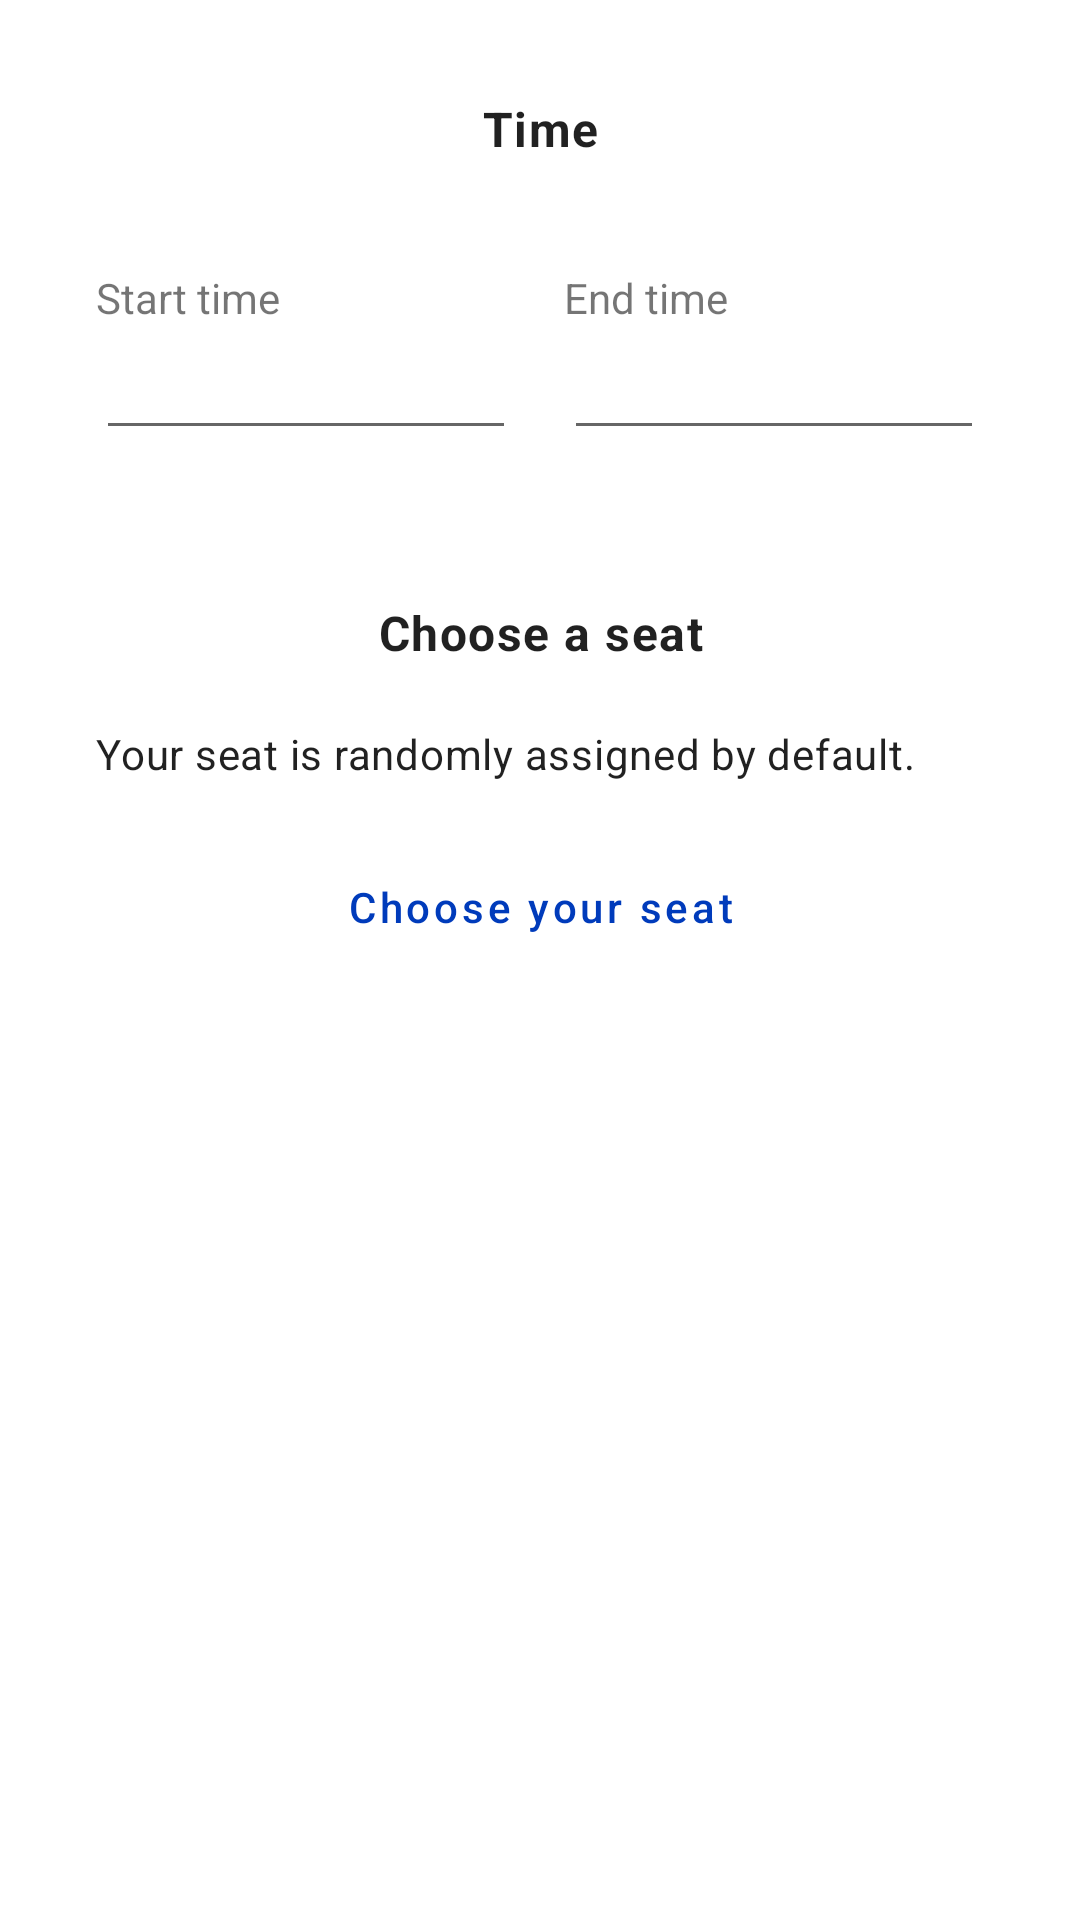

This screen was rendered from an Android layout file. Write that file and the resources it references.
<!-- AndroidManifest.xml: application theme Theme.ASeatDemo -->
<!-- res/layout/tab_book_layout.xml -->
<?xml version="1.0" encoding="utf-8"?>

<androidx.constraintlayout.widget.ConstraintLayout xmlns:android="http://schemas.android.com/apk/res/android"
    xmlns:app="http://schemas.android.com/apk/res-auto"
    android:layout_width="match_parent"
    android:layout_height="match_parent"
    android:padding="32dp">

    <TextView
        android:id="@+id/label_time"
        style="@style/App.MaterialBody1"
        android:layout_width="match_parent"
        android:layout_height="wrap_content"
        android:text="Time"
        android:textAlignment="center"
        android:textSize="16sp"
        android:textStyle="bold"
        app:layout_constraintTop_toTopOf="parent" />

    <LinearLayout
        android:id="@+id/time_layout"
        android:layout_width="match_parent"
        android:layout_height="wrap_content"
        android:layout_marginTop="20dp"
        android:orientation="vertical"
        app:layout_constraintTop_toBottomOf="@id/label_time">

        <LinearLayout
            android:layout_width="match_parent"
            android:layout_height="wrap_content"
            android:layout_marginTop="16dp"
            android:orientation="horizontal">

            <TextView
                android:layout_width="0dp"
                android:layout_height="wrap_content"
                android:layout_marginEnd="8dp"
                android:layout_weight="0.5"
                android:text="Start time" />


            <TextView
                android:layout_width="0dp"
                android:layout_height="wrap_content"
                android:layout_marginStart="8dp"
                android:layout_weight="0.5"
                android:text="End time" />
        </LinearLayout>

        <LinearLayout
            android:layout_width="match_parent"
            android:layout_height="wrap_content"
            android:orientation="horizontal">

            <EditText
                android:id="@+id/time_picker_start"
                android:layout_width="0dp"
                android:layout_height="wrap_content"
                android:clickable="false"
                android:layout_marginEnd="8dp"
                android:layout_weight="0.5"
                android:inputType="time" />

            <EditText
                android:id="@+id/time_picker_end"
                android:layout_width="0dp"
                android:layout_height="wrap_content"
                android:layout_marginStart="8dp"
                android:layout_weight="0.5"
                android:inputType="time" />
        </LinearLayout>
    </LinearLayout>

    <TextView
        android:id="@+id/seat_label"
        style="@style/App.MaterialBody1"
        android:layout_width="match_parent"
        android:layout_height="wrap_content"
        android:layout_marginTop="50dp"
        android:text="Choose a seat"
        app:layout_constraintTop_toBottomOf="@id/time_layout" />

    <TextView
        android:id="@+id/seat_value"
        style="@style/App.MaterialBody2"
        android:layout_width="match_parent"
        android:layout_height="wrap_content"
        android:layout_marginTop="20dp"
        android:text="Your seat is randomly assigned by default."
        app:layout_constraintTop_toBottomOf="@id/seat_label" />

    <Button
        android:id="@+id/button_choose_seat"
        style="@style/App.BlueBorderedButton"
        android:layout_width="match_parent"
        android:layout_height="wrap_content"
        android:layout_marginTop="16dp"
        android:text="Choose your seat"
        app:layout_constraintTop_toBottomOf="@id/seat_value" />

    <Button
        android:id="@+id/button_save_seat"
        android:layout_width="match_parent"
        android:layout_height="wrap_content"
        android:text="Save the seat"
        style="@style/App.BasicButton"
        app:layout_constraintBottom_toBottomOf="parent" />
</androidx.constraintlayout.widget.ConstraintLayout>
<!-- resources referenced by this layout -->
<resources>
  <style name="App.BasicButton" parent="Widget.MaterialComponents.Button">
          <item name="android:paddingVertical">16dp</item>
          <item name="textAllCaps">false</item>
      </style>
  <style name="App.BlueBorderedButton" parent="Widget.MaterialComponents.Button.OutlinedButton">
          <item name="strokeColor">@color/blue_ness</item>
          <item name="android:paddingVertical">16dp</item>
          <item name="textAllCaps">false</item>
          <item name="strokeWidth">1.5dp</item>
      </style>
  <style name="App.MaterialBody1" parent="TextAppearance.MaterialComponents.Body1">
          <item name="android:textAlignment">center</item>
          <item name="android:textSize">16sp</item>
          <item name="android:textStyle">bold</item>
      </style>
  <style name="App.MaterialBody2" parent="TextAppearance.MaterialComponents.Body2">
  
      </style>
  <style name="Theme.ASeatDemo" parent="Theme.MaterialComponents.DayNight.DarkActionBar">
          
          <item name="colorPrimary">@color/blue_500</item>
          <item name="colorPrimaryVariant">@color/blue_700</item>
          <item name="colorOnPrimary">@color/white</item>
          
          <item name="colorSecondary">@color/teal_200</item>
          <item name="colorSecondaryVariant">@color/teal_700</item>
          <item name="colorOnSecondary">@color/black</item>
          
          <item name="android:statusBarColor" tools:targetApi="l">?attr/colorPrimaryVariant</item>
          <item name="actionBarItemBackground">@color/white</item>
          <item name="actionBarStyle">@style/Widget.MaterialComponents.ActionBar.Surface</item>
          
  
          
      </style>
  <color name="blue_ness">#003BBB</color>
  <color name="blue_500">@color/blue_ness</color>
  <color name="blue_700">@color/blue_ness</color>
  <color name="white">#FFFFFFFF</color>
  <color name="teal_200">#FF03DAC5</color>
  <color name="teal_700">#FF018786</color>
  <color name="black">#FF000000</color>
</resources>
